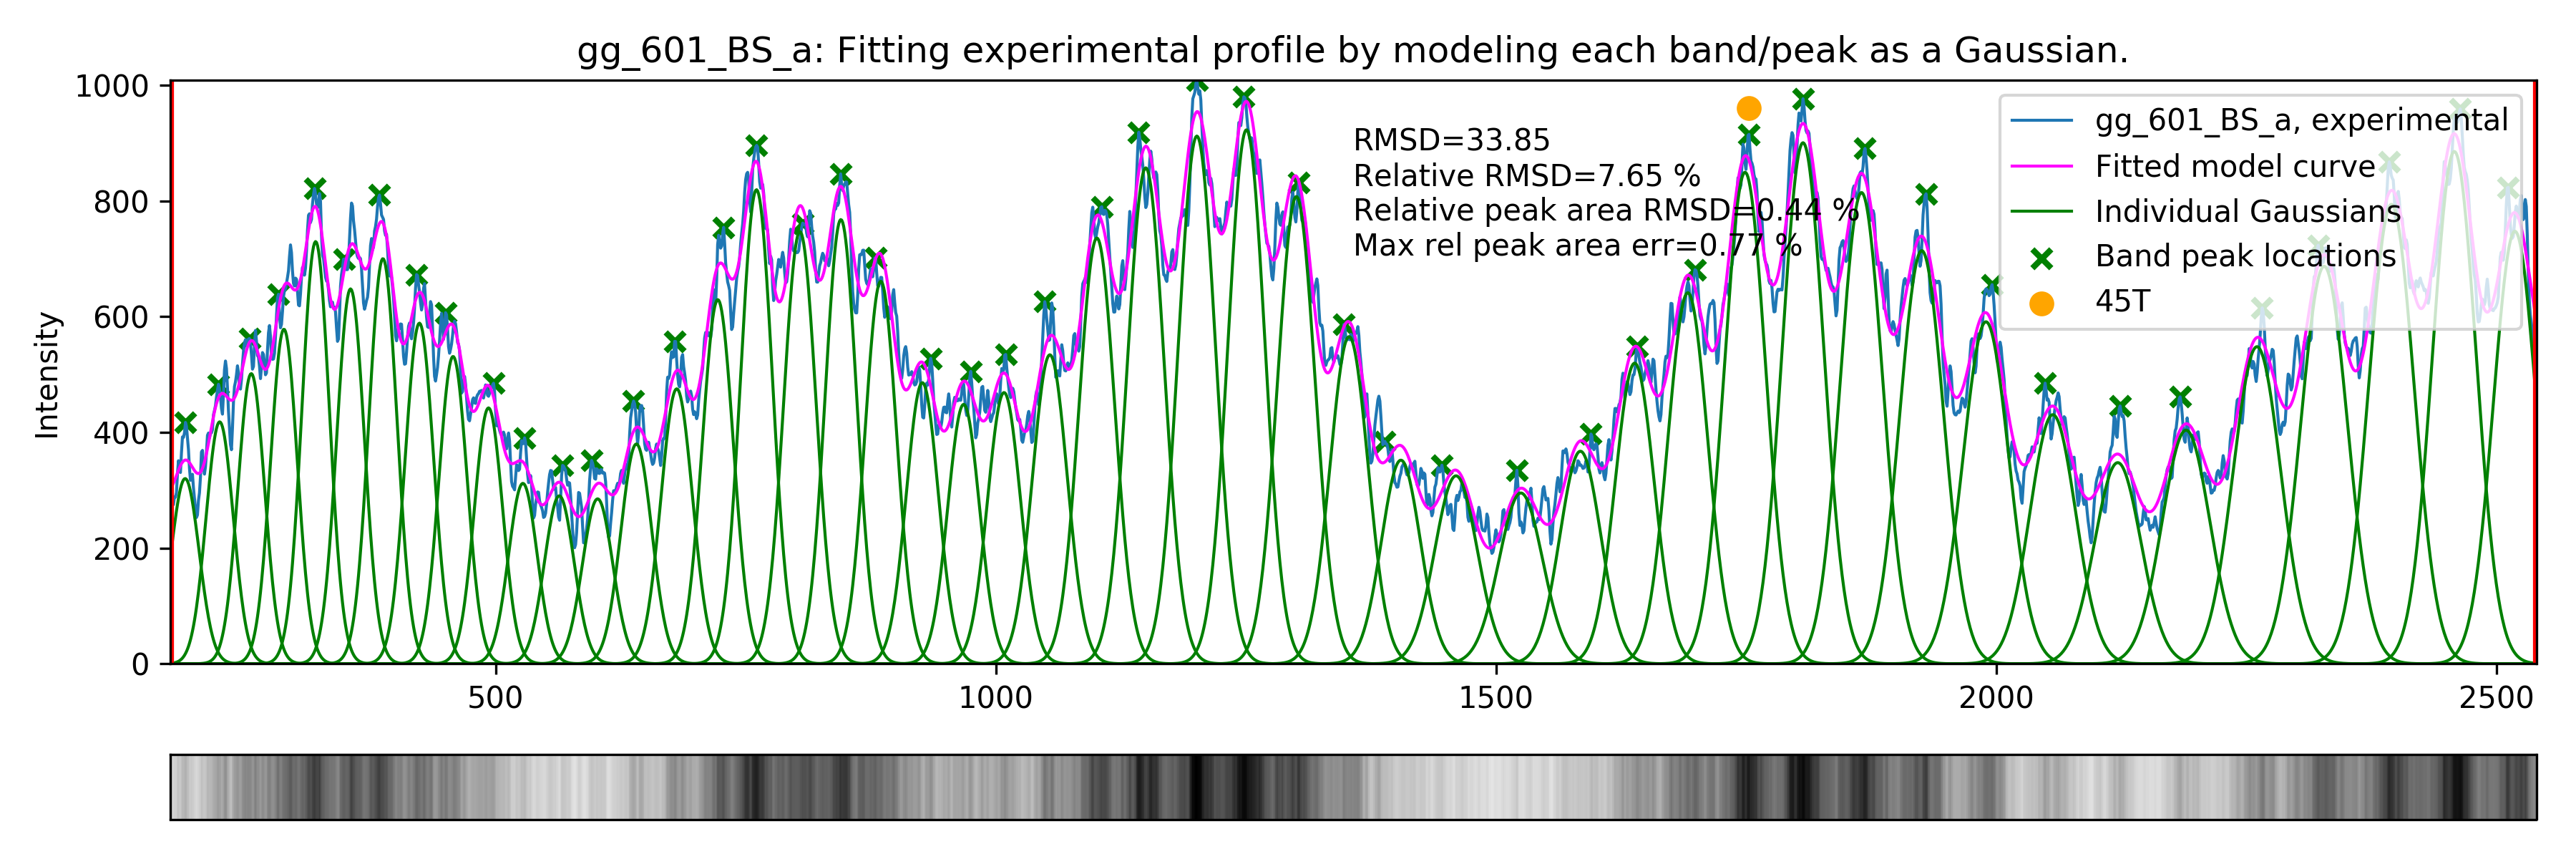

Source data for this figure (header and first rows):
#Model fitted to experimental profiles o…, Jul 2017, 13:31:11
#Profile name: gg_601_BS_a
#Fitted model type: Gaussian
#Fitting constraints:SAFA
#Fitting errors:
#RMSD exp vs fit=33.851588
#Relative RMSD exp vs fit=7.652408 %
#Relative area RMSD=0.439872 %
#Max relative peak area error=0.774393 %
#Data column description
#Intensity - total deconvoluted intensit…, area under the individual Gaussian/Loren…
#Site - DNA site corresponding to the ba…
#area_dev_percent - % difference in area…
#sigma or gamma_2 - the width parameter …, sgima if Gaussain, gamma/2 if Lorentzian
#x_0 - position of the Gaussian/Lorentzi…
, Intensity, Site, area_dev_percent, sigma, x_0
0, 40136, 33A, -0.3869, 21.42, 2519
1, 48292, 34C, 0.6324, 21.76, 2458
2, 45208, 35T, 0.08699, 22.71, 2395
3, 40152, 36A, -0.05856, 23.31, 2328
4, 32748, 37G, 0.2059, 23.84, 2261
5, 24279, 38G, 0.52, 23.99, 2190
6, 20164, 39G, 0.5488, 23.14, 2122
7, 24753, 40A, 0.5574, 22.94, 2057
8, 33834, 41G, 0.6319, 22.83, 1990
9, 39188, 42T, 0.5472, 21.89, 1926
10, 43035, 43A, 0.3943, 21.08, 1865
11, 46863, 44A, 0.4009, 20.76, 1807
12, 43824, 45T, 0.4565, 20.58, 1749
13, 31976, 46C, 0.3622, 19.89, 1692
14, 25357, 47C, 0.4627, 19.47, 1639
15, 18763, 48C, 0.4259, 20.37, 1584
16, 16187, 49C, 0.5193, 21.88, 1525
17, 17309, 50T, 0.5177, 21.26, 1460
18, 17116, 51T, 0.5414, 19.4, 1405
19, 27014, 52G, 0.4002, 19.06, 1353
20, 38027, 53G, 0.367, 18.78, 1301
21, 42429, 54C, 0.4007, 18.34, 1251
22, 42331, 55G, 0.613, 18.51, 1201
23, 39562, 56G, 0.7557, 18.41, 1150
24, 32891, 57T, 0.613, 17.83, 1101
25, 23286, 58T, 0.6223, 17.39, 1054
26, 19333, 59A, 0.7617, 16.45, 1008
27, 17770, 60A, 0.7468, 15.81, 967.9
28, 19456, 61A, 0.5183, 15.97, 926.6
29, 26139, 62A, 0.3943, 15.77, 885.1
30, 30209, 63C, 0.4143, 15.7, 845.2
31, 30328, 64G, 0.3722, 16.2, 804.2
32, 32586, 65C, 0.04562, 15.86, 760.8
33, 24498, 66G, 0.1755, 15.53, 722.2
34, 18786, 67G, 0.2418, 15.77, 681.1
35, 14707, 68G, 0.05085, 15.44, 640.8
36, 10827, 69G, -0.1488, 15.15, 602
37, 10782, 70G, 0.1524, 14.82, 563.7
38, 11140, 71A, 0.2273, 14.25, 527.3
39, 15654, 72C, -0.03264, 14.12, 493
40, 18666, 73A, -0.08216, 14.02, 457.5
41, 20900, 74G, 0.1698, 14.16, 423.9
42, 24550, 75C, 0.7744, 13.98, 387.4
43, 22352, 76G, 0.4718, 13.76, 355
44, 24991, 77C, 0.4812, 13.66, 320.1
... 4 more rows
